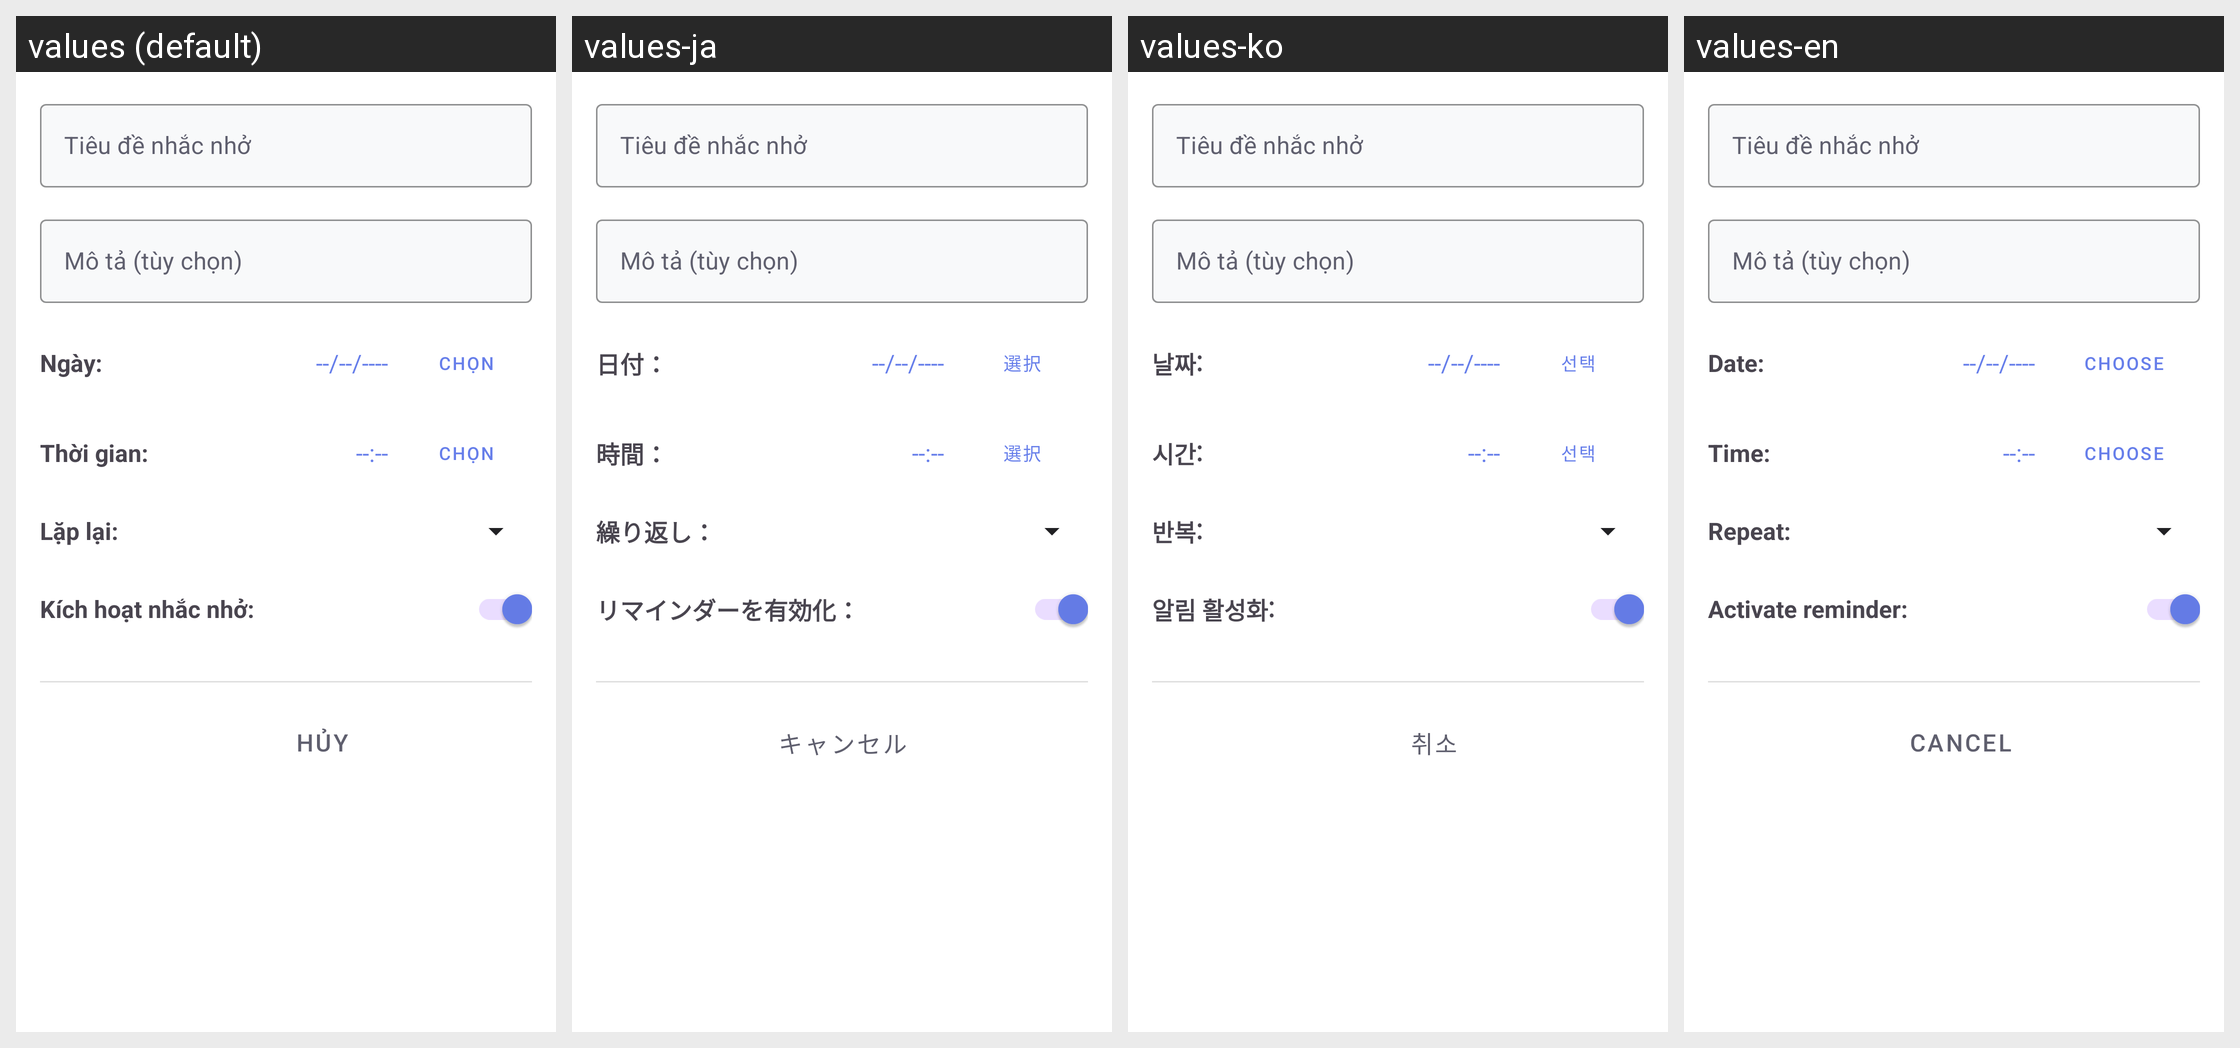

Here is an Android app screen in its default locale and in the app's own translations. Write out the translated-string differences for the strings that appear on this screen.
Android screen res/layout/dialog_reminder.xml rendered under 4 locales, left to right: values (default), values-ja, values-ko, values-en. Device: Nexus 5 (rendered at 1080×1920; each locale shown at half size, 540×960, under a caption strip naming it); theme Theme.Doan.
Other locales in the repository, not shown: values-zh.
Strings drawn on this screen, with the default value and each locale's value (text and hints the layout hard-codes, and strings that could not be matched under every locale, appear in the picture but are not listed):

date_label
  values: Ngày:
  values-ja: 日付：
  values-ko: 날짜:
  values-en: Date:

date_placeholder
  values: --/--/----
  values-ja: --/--/----
  values-ko: --/--/----
  values-en: --/--/----

choose
  values: Chọn
  values-ja: 選択
  values-ko: 선택
  values-en: Choose

time_label
  values: Thời gian:
  values-ja: 時間：
  values-ko: 시간:
  values-en: Time:

time_placeholder
  values: --:--
  values-ja: --:--
  values-ko: --:--
  values-en: --:--

repeat_label
  values: Lặp lại:
  values-ja: 繰り返し：
  values-ko: 반복:
  values-en: Repeat:

activate_reminder
  values: Kích hoạt nhắc nhở:
  values-ja: リマインダーを有効化：
  values-ko: 알림 활성화:
  values-en: Activate reminder:

cancel
  values: Hủy
  values-ja: キャンセル
  values-ko: 취소
  values-en: Cancel
